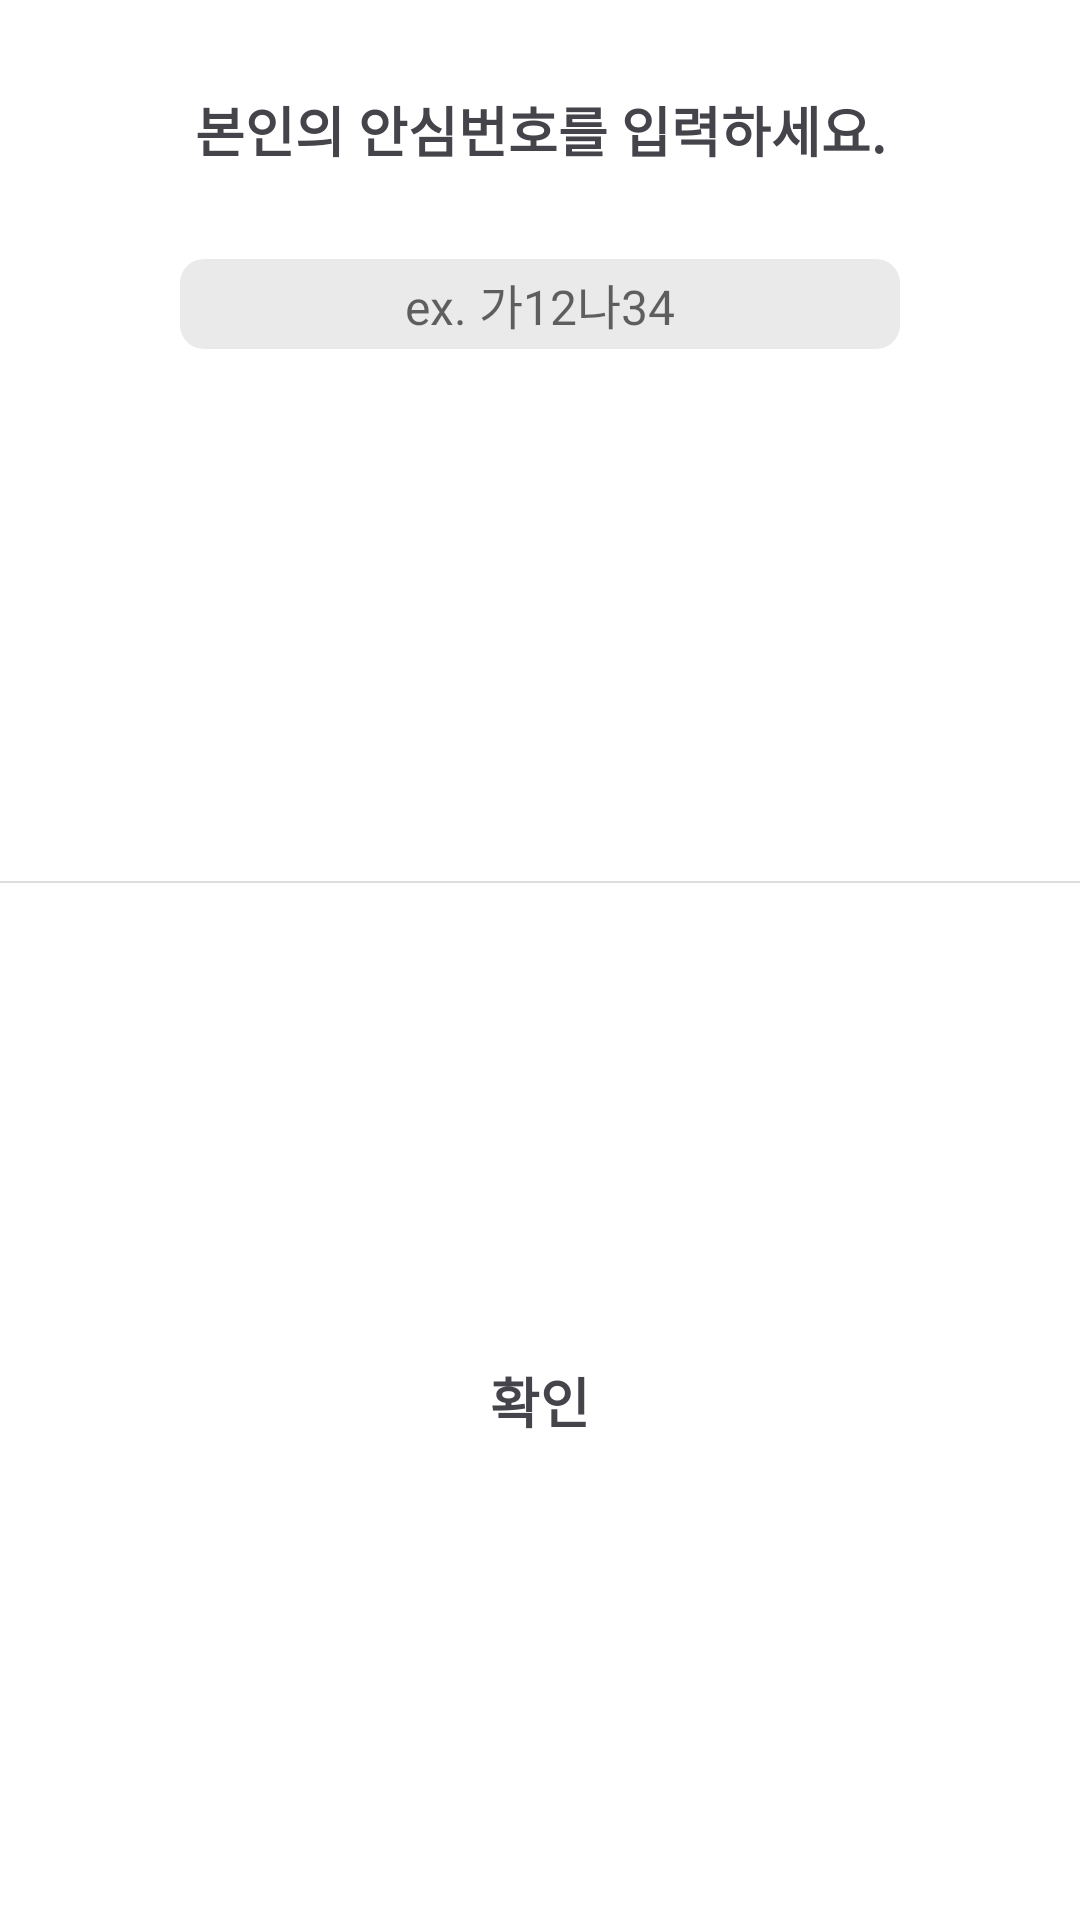

Here is an Android app screen rendered from its layout file. Give the layout XML and the strings, colors and styles it references.
<!-- AndroidManifest.xml: application theme Theme.Checkinspeaker -->
<!-- res/layout/dialog_safe_number.xml -->
<?xml version="1.0" encoding="utf-8"?>
<androidx.constraintlayout.widget.ConstraintLayout xmlns:android="http://schemas.android.com/apk/res/android"
    xmlns:app="http://schemas.android.com/apk/res-auto"
    xmlns:tools="http://schemas.android.com/tools"
    android:layout_width="280dp"
    android:layout_height="200dp"
    android:background="@drawable/dialog_background">

    <TextView
        android:id="@+id/dialog_tv_title"
        style="@style/Bold18Black"
        android:layout_width="wrap_content"
        android:layout_height="wrap_content"
        android:layout_marginTop="30dp"
        android:paddingHorizontal="24dp"
        android:text="@string/dialog_notice"
        android:textAlignment="center"
        app:layout_constraintEnd_toEndOf="parent"
        app:layout_constraintStart_toStartOf="parent"
        app:layout_constraintTop_toTopOf="parent" />

    <EditText
        android:id="@+id/dialog_et_safe_number"
        android:layout_width="240dp"
        android:layout_height="30dp"
        android:layout_marginTop="30dp"
        android:background="@drawable/dialog_edit_text_background"
        android:hint="@string/safe_number_example"
        android:inputType="text"
        android:maxLength="6"
        android:maxLines="1"
        android:textAlignment="center"
        android:textColor="@color/main_black"
        android:textSize="16sp"
        app:layout_constraintEnd_toEndOf="parent"
        app:layout_constraintStart_toStartOf="parent"
        app:layout_constraintTop_toBottomOf="@id/dialog_tv_title"
        tools:ignore="TextFields"
        android:importantForAutofill="no" />

    <View
        android:id="@+id/dialog_v_line"
        android:layout_width="0dp"
        android:layout_height="0.5dp"
        android:layout_marginTop="30dp"
        android:background="@color/line_gray"
        app:layout_constraintBottom_toTopOf="@id/dialog_tv_ok"
        app:layout_constraintEnd_toEndOf="parent"
        app:layout_constraintStart_toStartOf="parent"
        app:layout_constraintTop_toBottomOf="@id/dialog_et_safe_number" />

    <TextView
        android:id="@+id/dialog_tv_ok"
        style="@style/Bold18Black"
        android:layout_width="0dp"
        android:layout_height="wrap_content"
        android:gravity="center"
        android:paddingVertical="12dp"
        android:text="@string/ok"
        app:layout_constraintBottom_toBottomOf="parent"
        app:layout_constraintEnd_toEndOf="parent"
        app:layout_constraintStart_toStartOf="parent"
        app:layout_constraintTop_toTopOf="@id/dialog_v_line" />

</androidx.constraintlayout.widget.ConstraintLayout>
<!-- resources referenced by this layout -->
<resources>
  <color name="line_gray">#DDDDDD</color>
  <color name="main_black">#FF44444A</color>
  <!-- drawable dialog_edit_text_background (drawable) -->
  <?xml version="1.0" encoding="utf-8"?>
  <shape xmlns:android="http://schemas.android.com/apk/res/android">
      <solid android:color="@color/light_gray"/>
      <corners android:radius="8dp"/>
  </shape>
  <string name="dialog_notice">본인의 안심번호를 입력하세요.</string>
  <string name="ok">확인</string>
  <string name="safe_number_example">ex. 가12나34</string>
  <style name="Bold18Black">
          <item name="android:textStyle">bold</item>
          <item name="android:textSize">18sp</item>
          <item name="android:textColor">@color/main_black</item>
          <item name="android:includeFontPadding">false</item>
      </style>
  <style name="Theme.Checkinspeaker" parent="Theme.AppCompat.Light.NoActionBar">
          
          <item name="colorPrimary">@color/purple_500</item>
          <item name="colorPrimaryVariant">@color/purple_700</item>
          <item name="colorOnPrimary">@color/white</item>
          
          <item name="colorSecondary">@color/teal_200</item>
          <item name="colorSecondaryVariant">@color/teal_700</item>
          <item name="colorOnSecondary">@color/black</item>
          
          <item name="android:statusBarColor" tools:targetApi="l">@android:color/transparent</item>
          <item name="android:windowLightStatusBar">true</item>
          
          <item name="android:windowBackground">@color/white</item>
      </style>
  <color name="light_gray">#EAEAEA</color>
  <color name="purple_500">#FF6200EE</color>
  <color name="purple_700">#FF3700B3</color>
  <color name="white">#FFFFFFFF</color>
  <color name="teal_200">#FF03DAC5</color>
  <color name="teal_700">#FF018786</color>
  <color name="black">#FF000000</color>
</resources>
